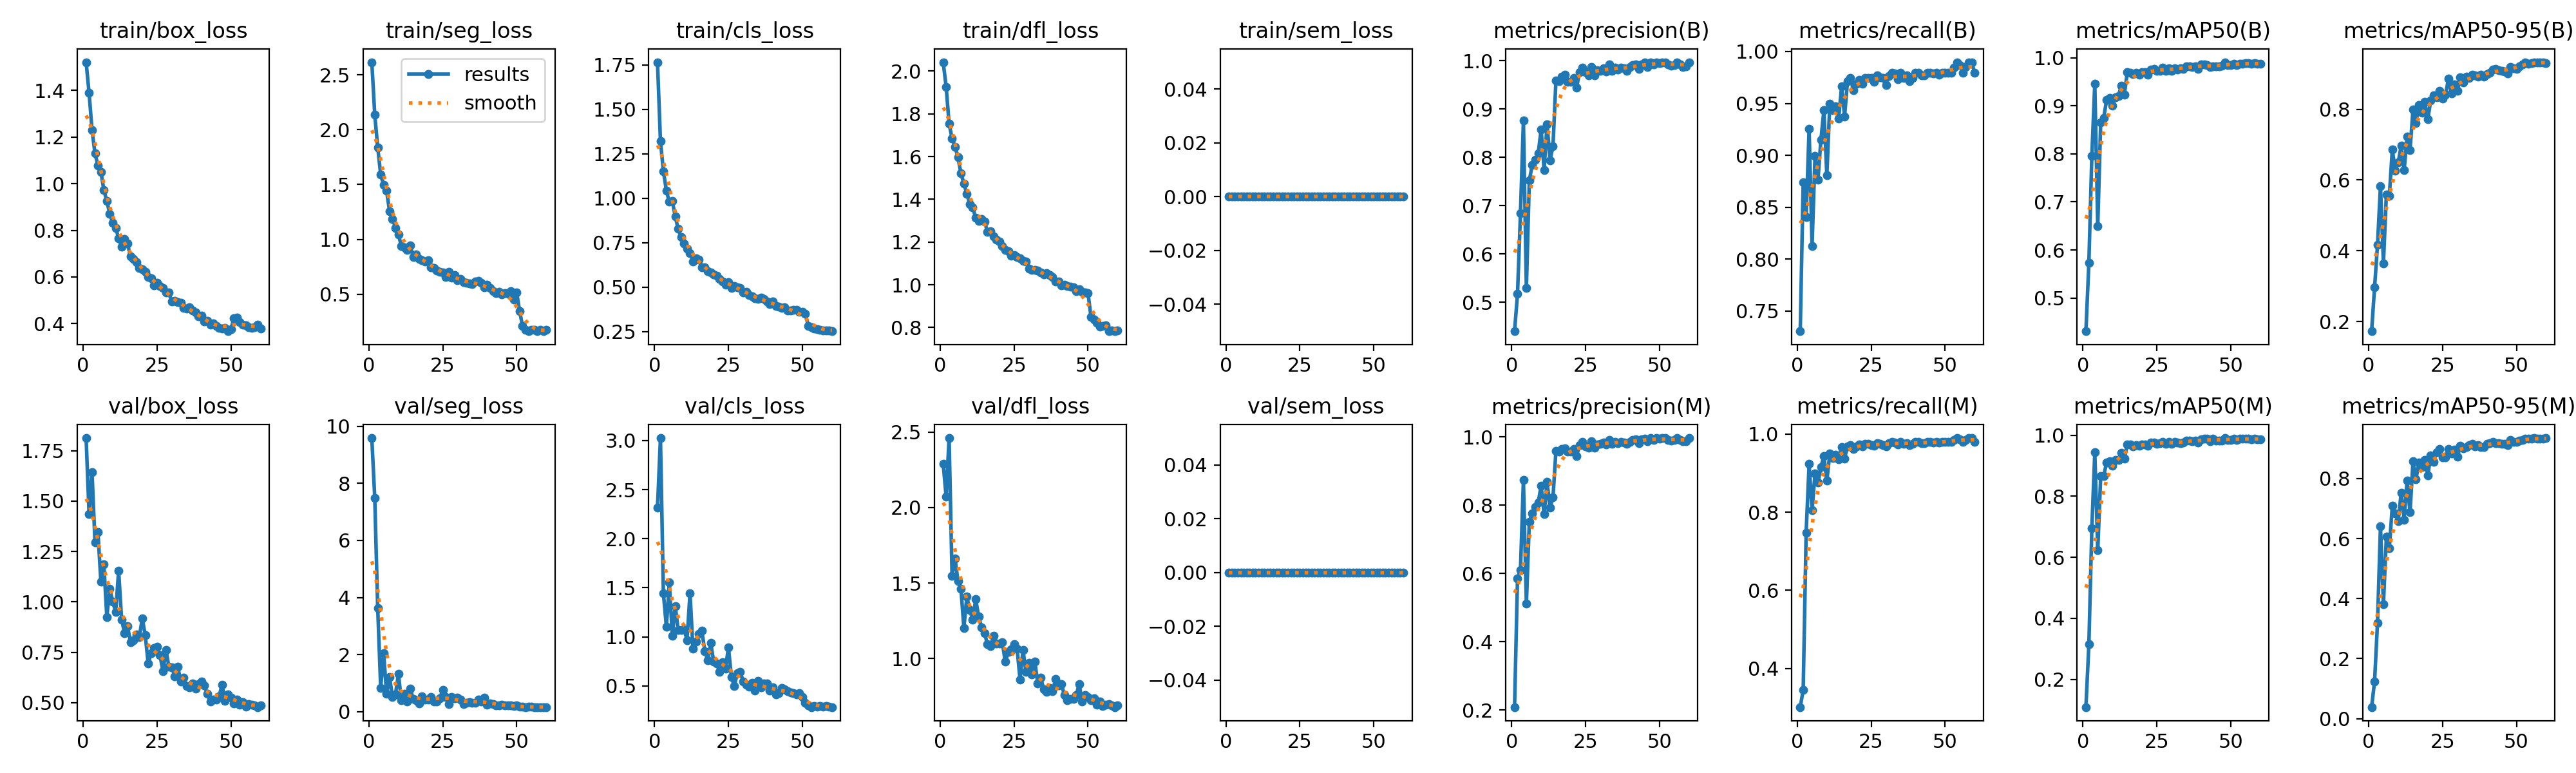

Values plotted in this chart, from the file beside it:
epoch, time, train/box_loss, train/seg_loss, train/cls_loss, train/dfl_loss, train/sem_loss, metrics/precision(B), metrics/recall(B), metrics/mAP50(B), metrics/mAP50-95(B), metrics/precision(M), metrics/recall(M), metrics/mAP50(M), metrics/mAP50-95(M), val/box_loss, val/seg_loss, val/cls_loss, val/dfl_loss, val/sem_loss, lr/pg0, lr/pg1, lr/pg2
1, 263.8, 1.521, 2.615, 1.765, 2.041, 0, 0.4398, 0.7305, 0.4309, 0.1726, 0.209, 0.3008, 0.1091, 0.0386, 1.812, 9.589, 2.318, 2.29, 0, 0.003323, 0.003323, 0.07009
2, 507.3, 1.389, 2.135, 1.322, 1.927, 0, 0.517, 0.874, 0.5737, 0.2964, 0.5864, 0.3445, 0.3152, 0.124, 1.434, 7.484, 3.026, 2.072, 0, 0.006652, 0.006652, 0.04008
3, 746.1, 1.23, 1.838, 1.152, 1.754, 0, 0.6838, 0.8406, 0.7956, 0.4167, 0.6106, 0.7481, 0.6946, 0.3201, 1.642, 3.625, 1.441, 2.46, 0, 0.009963, 0.009963, 0.01006
4, 975.5, 1.129, 1.591, 1.043, 1.685, 0, 0.876, 0.9258, 0.9457, 0.5834, 0.8735, 0.9233, 0.9438, 0.6419, 1.295, 0.8362, 1.105, 1.547, 0, 0.009939, 0.009939, 0.009939
5, 1207, 1.079, 1.497, 0.9797, 1.646, 0, 0.5288, 0.8123, 0.6498, 0.3649, 0.5117, 0.8046, 0.6225, 0.3812, 1.345, 2.052, 1.554, 1.664, 0, 0.009892, 0.009892, 0.009892
6, 1439, 1.051, 1.442, 0.9853, 1.596, 0, 0.7524, 0.8997, 0.8661, 0.5597, 0.7524, 0.8997, 0.866, 0.6074, 1.099, 0.6245, 1.013, 1.512, 0, 0.009831, 0.009831, 0.009831
7, 1672, 0.9724, 1.259, 0.8971, 1.522, 0, 0.7843, 0.8766, 0.8744, 0.5554, 0.7765, 0.8753, 0.8673, 0.5674, 1.186, 1.205, 1.316, 1.464, 0, 0.009758, 0.009758, 0.009758
8, 1903, 0.9257, 1.189, 0.8276, 1.474, 0, 0.7946, 0.9151, 0.9121, 0.6858, 0.7946, 0.9151, 0.9105, 0.7093, 0.9254, 0.507, 1.069, 1.204, 0, 0.009671, 0.009671, 0.009671
9, 2133, 0.8708, 1.106, 0.7819, 1.426, 0, 0.8083, 0.9434, 0.9159, 0.6269, 0.8083, 0.9434, 0.9153, 0.6837, 1.063, 0.5988, 1.069, 1.41, 0, 0.009572, 0.009572, 0.009572
10, 2365, 0.8317, 1.043, 0.7465, 1.378, 0, 0.8573, 0.8807, 0.9002, 0.6493, 0.8573, 0.8807, 0.9003, 0.6587, 1.003, 1.319, 1.078, 1.322, 0, 0.00946, 0.00946, 0.00946
11, 2597, 0.8097, 0.9397, 0.7158, 1.36, 0, 0.7737, 0.9494, 0.9182, 0.6967, 0.7737, 0.9494, 0.9182, 0.7522, 0.9498, 0.3899, 0.9682, 1.257, 0, 0.009337, 0.009337, 0.009337
12, 2829, 0.7656, 0.9258, 0.69, 1.314, 0, 0.8689, 0.9434, 0.9209, 0.6274, 0.8683, 0.9383, 0.9181, 0.6635, 1.154, 0.618, 1.446, 1.392, 0, 0.009201, 0.009201, 0.009201
13, 3061, 0.7297, 0.9048, 0.6449, 1.299, 0, 0.7933, 0.9473, 0.942, 0.7222, 0.7933, 0.9473, 0.942, 0.7937, 0.9125, 0.3436, 0.8788, 1.28, 0, 0.009055, 0.009055, 0.009055
14, 3293, 0.7621, 0.9436, 0.6623, 1.309, 0, 0.8232, 0.9357, 0.9232, 0.6839, 0.8232, 0.9357, 0.9231, 0.6872, 0.846, 0.8151, 0.9536, 1.205, 0, 0.008897, 0.008897, 0.008897
15, 3526, 0.7427, 0.8421, 0.6552, 1.295, 0, 0.9596, 0.9666, 0.9699, 0.7996, 0.9596, 0.9666, 0.9699, 0.8577, 0.8806, 0.4341, 1.034, 1.168, 0, 0.008729, 0.008729, 0.008729
16, 3758, 0.6872, 0.8605, 0.6129, 1.247, 0, 0.958, 0.9376, 0.9689, 0.7609, 0.958, 0.9376, 0.9689, 0.797, 0.7993, 0.4025, 1.061, 1.093, 0, 0.00855, 0.00855, 0.00855
17, 3989, 0.6782, 0.8205, 0.6101, 1.25, 0, 0.9675, 0.9717, 0.9655, 0.8129, 0.9649, 0.9691, 0.9641, 0.8538, 0.8079, 0.2922, 0.8566, 1.082, 0, 0.008362, 0.008362, 0.008362
18, 4222, 0.6636, 0.8091, 0.5879, 1.227, 0, 0.9706, 0.9743, 0.968, 0.7899, 0.9674, 0.9717, 0.9671, 0.8395, 0.8394, 0.5309, 0.7638, 1.15, 0, 0.008165, 0.008165, 0.008165
19, 4453, 0.6385, 0.8002, 0.5813, 1.211, 0, 0.9566, 0.9625, 0.9647, 0.8216, 0.9566, 0.9625, 0.9644, 0.8623, 0.8256, 0.4293, 0.9382, 1.101, 0, 0.00796, 0.00796, 0.00796
20, 4684, 0.6341, 0.8099, 0.5731, 1.202, 0, 0.9568, 0.9689, 0.9706, 0.7717, 0.9568, 0.9684, 0.9706, 0.8104, 0.9181, 0.4125, 0.7491, 1.1, 0, 0.007746, 0.007746, 0.007746
21, 4916, 0.6209, 0.7463, 0.5629, 1.181, 0, 0.9643, 0.973, 0.9702, 0.8245, 0.9643, 0.973, 0.9701, 0.8763, 0.8343, 0.5024, 0.7291, 1.107, 0, 0.007525, 0.007525, 0.007525
22, 5148, 0.5986, 0.742, 0.5468, 1.163, 0, 0.9446, 0.9691, 0.9652, 0.839, 0.9446, 0.9691, 0.9651, 0.8567, 0.6933, 0.3514, 0.6441, 0.9798, 0, 0.007297, 0.007297, 0.007297
23, 5380, 0.5931, 0.7169, 0.5317, 1.157, 0, 0.9767, 0.9743, 0.9757, 0.8341, 0.9767, 0.9743, 0.9757, 0.8883, 0.7468, 0.3576, 0.7389, 1.043, 0, 0.007063, 0.007063, 0.007063
24, 5611, 0.5627, 0.7055, 0.5127, 1.136, 0, 0.9862, 0.9743, 0.9761, 0.8521, 0.9862, 0.9743, 0.9756, 0.8977, 0.7706, 0.4615, 0.6756, 1.063, 0, 0.006824, 0.006824, 0.006824
25, 5842, 0.5759, 0.6976, 0.5275, 1.138, 0, 0.9759, 0.9743, 0.972, 0.83, 0.9733, 0.9717, 0.972, 0.8711, 0.7789, 0.7527, 0.8937, 1.094, 0, 0.00658, 0.00658, 0.00658
26, 6074, 0.5598, 0.6603, 0.4957, 1.129, 0, 0.9692, 0.9705, 0.9724, 0.8408, 0.9692, 0.9705, 0.9742, 0.8711, 0.7349, 0.5208, 0.588, 1.067, 0, 0.006331, 0.006331, 0.006331
27, 6306, 0.5524, 0.7044, 0.5059, 1.123, 0, 0.9869, 0.9769, 0.979, 0.8864, 0.9869, 0.9769, 0.979, 0.8983, 0.6553, 0.2717, 0.5011, 0.8611, 0, 0.006079, 0.006079, 0.006079
28, 6538, 0.5345, 0.6509, 0.4999, 1.113, 0, 0.9693, 0.9749, 0.9733, 0.8443, 0.9693, 0.9749, 0.9728, 0.8839, 0.7628, 0.5007, 0.6305, 1.059, 0, 0.005824, 0.005824, 0.005824
29, 6769, 0.5328, 0.6739, 0.4964, 1.108, 0, 0.9803, 0.9743, 0.9776, 0.8704, 0.9777, 0.9717, 0.9775, 0.8964, 0.6775, 0.4557, 0.6406, 0.9105, 0, 0.005567, 0.005567, 0.005567
30, 7001, 0.4933, 0.6286, 0.4706, 1.075, 0, 0.9792, 0.9676, 0.9731, 0.8512, 0.9792, 0.9676, 0.9723, 0.8722, 0.6747, 0.4886, 0.5454, 0.973, 0, 0.005309, 0.005309, 0.005309
31, 7234, 0.4965, 0.6417, 0.4731, 1.071, 0, 0.9845, 0.9762, 0.9781, 0.8903, 0.9845, 0.9762, 0.9774, 0.9089, 0.6306, 0.4285, 0.5149, 0.8937, 0, 0.00505, 0.00505, 0.00505
32, 7497, 0.4928, 0.6082, 0.4559, 1.071, 0, 0.9779, 0.9794, 0.9749, 0.8755, 0.9779, 0.9794, 0.9753, 0.9014, 0.6792, 0.2665, 0.49, 0.9815, 0, 0.004791, 0.004791, 0.004791
33, 7729, 0.4899, 0.6023, 0.4488, 1.066, 0, 0.9922, 0.9788, 0.9776, 0.8917, 0.9922, 0.9788, 0.9738, 0.9058, 0.6044, 0.3004, 0.5312, 0.8353, 0, 0.004533, 0.004533, 0.004533
34, 7961, 0.4666, 0.599, 0.4367, 1.056, 0, 0.9793, 0.9734, 0.9766, 0.8882, 0.9793, 0.9734, 0.9765, 0.9116, 0.6232, 0.335, 0.4533, 0.8741, 0, 0.004276, 0.004276, 0.004276
35, 8193, 0.4649, 0.5902, 0.4324, 1.048, 0, 0.9859, 0.9794, 0.9822, 0.8973, 0.9859, 0.9794, 0.9825, 0.9161, 0.5822, 0.3089, 0.5485, 0.7969, 0, 0.004021, 0.004021, 0.004021
36, 8425, 0.4706, 0.616, 0.4415, 1.053, 0, 0.9814, 0.9743, 0.9816, 0.8952, 0.9814, 0.9743, 0.9816, 0.9065, 0.5759, 0.311, 0.4868, 0.7806, 0, 0.003769, 0.003769, 0.003769
37, 8656, 0.4572, 0.6195, 0.4323, 1.045, 0, 0.9863, 0.9769, 0.9807, 0.8917, 0.9863, 0.9769, 0.9807, 0.9105, 0.5954, 0.4232, 0.5251, 0.8056, 0, 0.00352, 0.00352, 0.00352
38, 8888, 0.4479, 0.6072, 0.4194, 1.037, 0, 0.9844, 0.9714, 0.9826, 0.8969, 0.9844, 0.9714, 0.9829, 0.906, 0.5683, 0.3538, 0.5264, 0.7833, 0, 0.003276, 0.003276, 0.003276
39, 9121, 0.4304, 0.5612, 0.4045, 1.014, 0, 0.9793, 0.9747, 0.9764, 0.8922, 0.9793, 0.9747, 0.9761, 0.9059, 0.5927, 0.4802, 0.4538, 0.8643, 0, 0.003037, 0.003037, 0.003037
40, 9353, 0.4332, 0.5865, 0.4207, 1.017, 0, 0.9864, 0.9794, 0.9863, 0.8986, 0.9864, 0.9794, 0.9863, 0.9157, 0.6054, 0.2462, 0.4869, 0.8209, 0, 0.002803, 0.002803, 0.002803
41, 9585, 0.4079, 0.5563, 0.3943, 0.9979, 0, 0.9908, 0.9794, 0.9859, 0.903, 0.9908, 0.9794, 0.9881, 0.9179, 0.5866, 0.2912, 0.4153, 0.831, 0, 0.002575, 0.002575, 0.002575
42, 9817, 0.4111, 0.5284, 0.3902, 0.9999, 0, 0.9925, 0.9769, 0.9842, 0.9115, 0.9925, 0.9769, 0.9882, 0.9222, 0.5439, 0.2731, 0.4255, 0.7581, 0, 0.002354, 0.002354, 0.002354
43, 10048, 0.3952, 0.5081, 0.3837, 0.9937, 0, 0.9824, 0.9769, 0.9812, 0.9133, 0.9824, 0.9769, 0.9812, 0.9183, 0.5047, 0.2257, 0.4823, 0.7251, 0, 0.00214, 0.00214, 0.00214
44, 10281, 0.3997, 0.5213, 0.3884, 0.9913, 0, 0.9928, 0.9794, 0.9827, 0.9107, 0.9928, 0.9794, 0.9883, 0.9173, 0.5167, 0.2248, 0.4653, 0.7344, 0, 0.001935, 0.001935, 0.001935
45, 10513, 0.3894, 0.4997, 0.3703, 0.9879, 0, 0.9959, 0.9794, 0.9826, 0.9077, 0.9959, 0.9794, 0.9826, 0.9148, 0.5154, 0.2494, 0.4477, 0.7326, 0, 0.001738, 0.001738, 0.001738
46, 10746, 0.3807, 0.5086, 0.3705, 0.9715, 0, 0.987, 0.9786, 0.9819, 0.9075, 0.987, 0.9786, 0.9819, 0.916, 0.5316, 0.2217, 0.4323, 0.759, 0, 0.00155, 0.00155, 0.00155
47, 10977, 0.3782, 0.506, 0.3725, 0.9806, 0, 0.9961, 0.9794, 0.9827, 0.9012, 0.9961, 0.9794, 0.9827, 0.9119, 0.5897, 0.2137, 0.4295, 0.8304, 0, 0.001371, 0.001371, 0.001371
48, 11209, 0.3801, 0.5285, 0.3735, 0.966, 0, 0.9922, 0.9779, 0.9907, 0.9201, 0.9922, 0.9779, 0.9907, 0.928, 0.5092, 0.2132, 0.4111, 0.7175, 0, 0.001203, 0.001203, 0.001203
49, 11442, 0.3669, 0.4509, 0.3618, 0.9651, 0, 0.9968, 0.9794, 0.9849, 0.9165, 0.9968, 0.9794, 0.9849, 0.9221, 0.5426, 0.1886, 0.4269, 0.7608, 0, 0.001045, 0.001045, 0.001045
50, 11674, 0.3764, 0.5193, 0.3626, 0.9603, 0, 0.9944, 0.9794, 0.9846, 0.9141, 0.9944, 0.9794, 0.9846, 0.9231, 0.5248, 0.2172, 0.3896, 0.747, 0, 0.0008986, 0.0008986, 0.0008986
51, 11895, 0.423, 0.3469, 0.3516, 0.8489, 0, 0.9968, 0.9794, 0.987, 0.921, 0.9968, 0.9794, 0.989, 0.9267, 0.4968, 0.1707, 0.3268, 0.7256, 0, 0.0007632, 0.0007632, 0.0007632
52, 12115, 0.4256, 0.21, 0.2831, 0.8364, 0, 0.997, 0.9794, 0.985, 0.9262, 0.997, 0.9794, 0.985, 0.9288, 0.5165, 0.162, 0.3047, 0.7365, 0, 0.0006395, 0.0006395, 0.0006395
53, 12335, 0.4051, 0.1743, 0.2748, 0.8237, 0, 0.9917, 0.9846, 0.9879, 0.9323, 0.9917, 0.9846, 0.9879, 0.9334, 0.4905, 0.1605, 0.2845, 0.6937, 0, 0.000528, 0.000528, 0.000528
54, 12556, 0.3954, 0.1671, 0.2684, 0.8052, 0, 0.9892, 0.9897, 0.9879, 0.929, 0.9892, 0.9897, 0.9879, 0.9327, 0.5042, 0.1613, 0.2985, 0.7157, 0, 0.0004288, 0.0004288, 0.0004288
55, 12776, 0.3912, 0.1788, 0.2646, 0.8072, 0, 0.9907, 0.9871, 0.9885, 0.9297, 0.9907, 0.9871, 0.9885, 0.9332, 0.4804, 0.1619, 0.2861, 0.6865, 0, 0.0003423, 0.0003423, 0.0003423
56, 12995, 0.3844, 0.1741, 0.2595, 0.8101, 0, 0.9969, 0.9794, 0.9886, 0.9331, 0.9969, 0.9794, 0.9886, 0.935, 0.4921, 0.1574, 0.2933, 0.6932, 0, 0.0002687, 0.0002687, 0.0002687
57, 13215, 0.3817, 0.1653, 0.2571, 0.7842, 0, 0.9922, 0.985, 0.9876, 0.932, 0.9922, 0.985, 0.9876, 0.9332, 0.4894, 0.1592, 0.29, 0.6976, 0, 0.0002082, 0.0002082, 0.0002082
58, 13435, 0.3833, 0.1765, 0.2549, 0.7874, 0, 0.9869, 0.9897, 0.9886, 0.9323, 0.9869, 0.9897, 0.9886, 0.934, 0.4854, 0.1569, 0.2925, 0.6916, 0, 0.0001609, 0.0001609, 0.0001609
59, 13654, 0.3944, 0.1636, 0.2572, 0.7827, 0, 0.9879, 0.9897, 0.9868, 0.932, 0.9879, 0.9897, 0.9868, 0.9327, 0.4782, 0.1581, 0.2867, 0.679, 0, 0.0001271, 0.0001271, 0.0001271
60, 13874, 0.3795, 0.1745, 0.2521, 0.7857, 0, 0.9966, 0.9794, 0.9873, 0.9312, 0.9966, 0.9794, 0.9873, 0.9342, 0.4856, 0.1601, 0.2845, 0.6885, 0, 0.0001068, 0.0001068, 0.0001068
